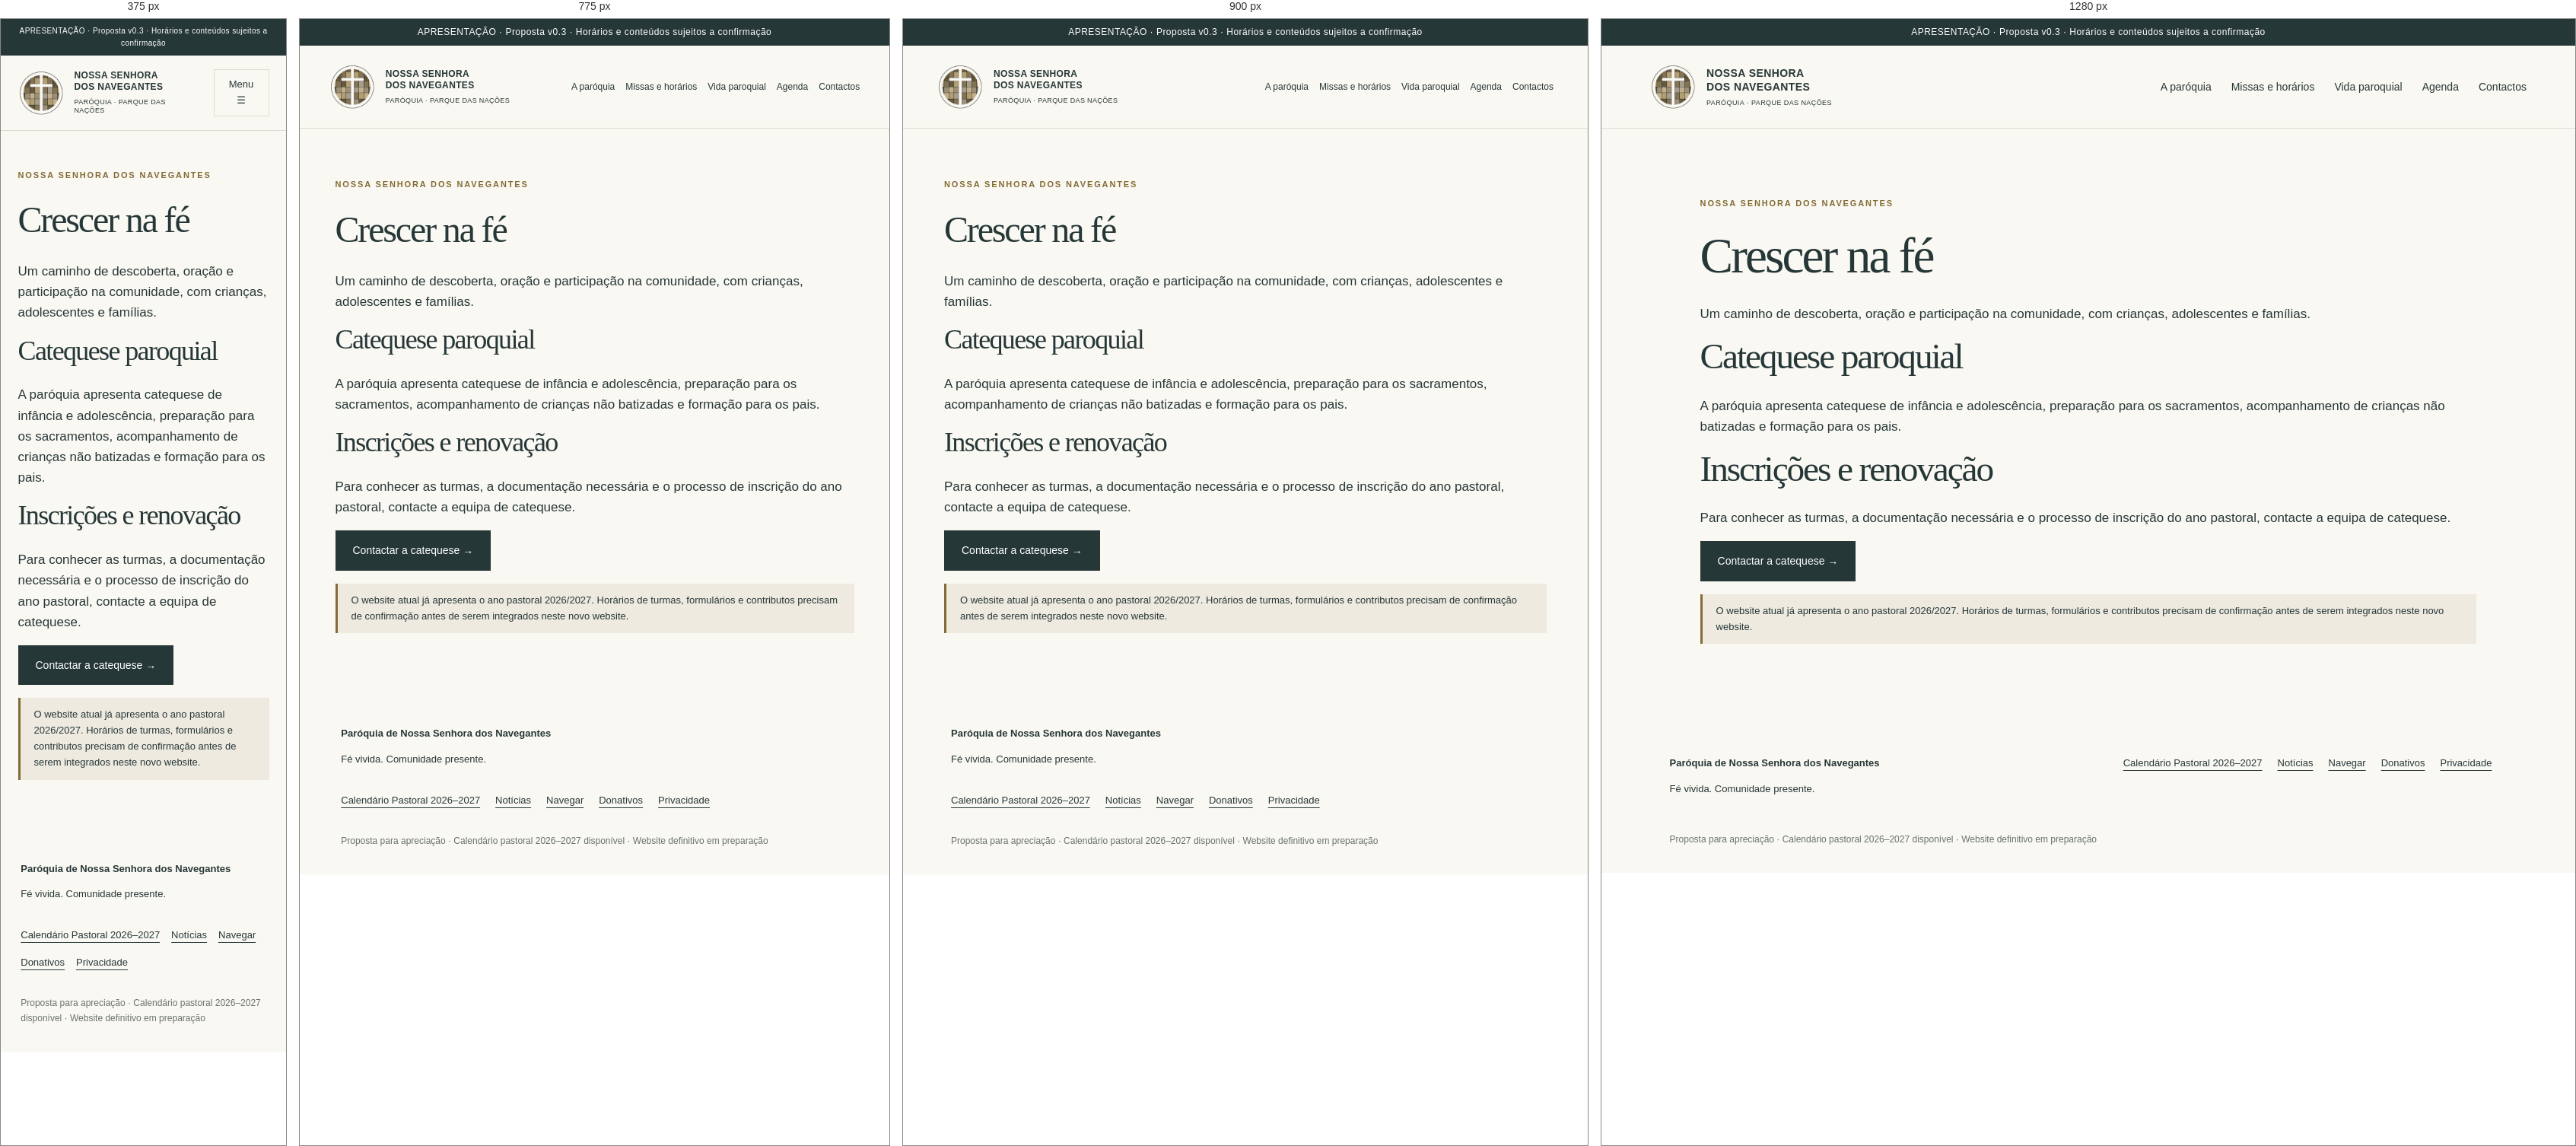
Rendered at 375 px, 775 px, 900 px and 1280 px, left to right.

<!-- file: catequese.html -->
<!doctype html><html lang="pt-PT"><head><meta charset="utf-8"><meta name="viewport" content="width=device-width,initial-scale=1"><meta name="robots" content="noindex,nofollow"><meta name="description" content="Proposta de website para a Paróquia de Nossa Senhora dos Navegantes. Apresentação para apreciação."><title>Crescer na fé · Nossa Senhora dos Navegantes</title><link rel="stylesheet" href="style.css"><script src="app.js" defer></script></head><body><div class="preview">APRESENTAÇÃO · Proposta v0.3 · Horários e conteúdos sujeitos a confirmação</div><a class="skip" href="#conteudo">Saltar para o conteúdo</a><header class="nvg-header"><a class="brand" href="index.html"><img src="logo.png" width="60" height="60" alt="Logótipo da paróquia"><span>NOSSA SENHORA<br>DOS NAVEGANTES<small>PARÓQUIA · PARQUE DAS NAÇÕES</small></span></a><button id="menu" aria-expanded="false" aria-controls="nav">Menu ☰</button><nav id="nav" aria-label="Navegação principal"><a href="paroquia.html" >A paróquia</a><a href="horarios.html" >Missas e horários</a><a href="vida-paroquial.html" >Vida paroquial</a><a href="agenda.html" >Agenda</a><a href="contactos.html" >Contactos</a></nav></header><main id="conteudo"><section class="section nvg-page"><p class="eyebrow">NOSSA SENHORA DOS NAVEGANTES</p><h1>Crescer na fé</h1><p class="lead">Um caminho de descoberta, oração e participação na comunidade, com crianças, adolescentes e famílias.</p><h2>Catequese paroquial</h2><p>A paróquia apresenta catequese de infância e adolescência, preparação para os sacramentos, acompanhamento de crianças não batizadas e formação para os pais.</p><h2>Inscrições e renovação</h2><p>Para conhecer as turmas, a documentação necessária e o processo de inscrição do ano pastoral, contacte a equipa de catequese.</p><p><a class="button" href="mailto:catequese@paroquia-navegantes.org">Contactar a catequese →</a></p><p class="editor-note">O website atual já apresenta o ano pastoral 2026/2027. Horários de turmas, formulários e contributos precisam de confirmação antes de serem integrados neste novo website.</p></section></main><footer><div><strong>Paróquia de Nossa Senhora dos Navegantes</strong><p>Fé vivida. Comunidade presente.</p></div><div><a href="calendario-pastoral-2026-2027.pdf">Calendário Pastoral 2026–2027</a><a href="noticias.html">Notícias</a><a href="navegar.html">Navegar</a><a href="donativos.html">Donativos</a><a href="politica-de-privacidade.html">Privacidade</a></div><p class="note">Proposta para apreciação · Calendário pastoral 2026–2027 disponível · Website definitivo em preparação</p></footer></body></html>

/* @media block from style.css */
@media(max-width:950px){nav{gap:14px;font-size:12px}.brand{font-size:12px}.hero-copy{padding:55px 10%}.hero{min-height:580px}.row{flex-wrap:wrap}.section{padding:65px 6%}}

/* @media block from style.css */
@media(max-width:700px){header{position:relative;padding:18px 6%}#menu{display:block;border:1px solid var(--line);padding:9px 12px;background:transparent;font-size:13px}nav{display:none;position:absolute;top:100%;left:0;right:0;background:var(--paper);z-index:5;padding:20px 6%;box-shadow:0 8px 15px #0001}nav.open{display:flex;flex-direction:column;font-size:16px}.hero{grid-template-columns:1fr}.hero-copy{padding:44px 6%}.hero-photo{min-height:340px}.hero-photo span{font-size:20px}.place{margin-top:30px}.quick{grid-template-columns:1fr}.quick a,.quick a:first-child{padding:20px 0;border-right:0;border-bottom:1px solid var(--line)}.hours,.visit{grid-template-columns:1fr;gap:20px}.section-head{display:block}.paths,.events{grid-template-columns:1fr}.paths p{min-height:0}.section{padding:50px 6%}.preview{font-size:10px}.row strong{font-size:20px}footer>div:last-of-type{display:flex;gap:15px;flex-wrap:wrap}footer a{margin:0}}

/* @media block from style.css */
@media(max-width:850px){.nvg-inner{padding:40px 6% 60px}.nvg-inner h1{font-size:44px}.nvg-inner h2{font-size:31px}.nvg-inner .news-grid{grid-template-columns:1fr}.nvg-filter{display:block}.nvg-filter label{margin-bottom:15px}.nvg-filter input,.nvg-filter select{width:100%}.nvg-filter button{margin:0 12px 12px 0}.nvg-inner .visit{padding:25px}.nvg-search{flex-wrap:wrap}.event-meta{display:block}.event-meta p{margin:8px 0}}